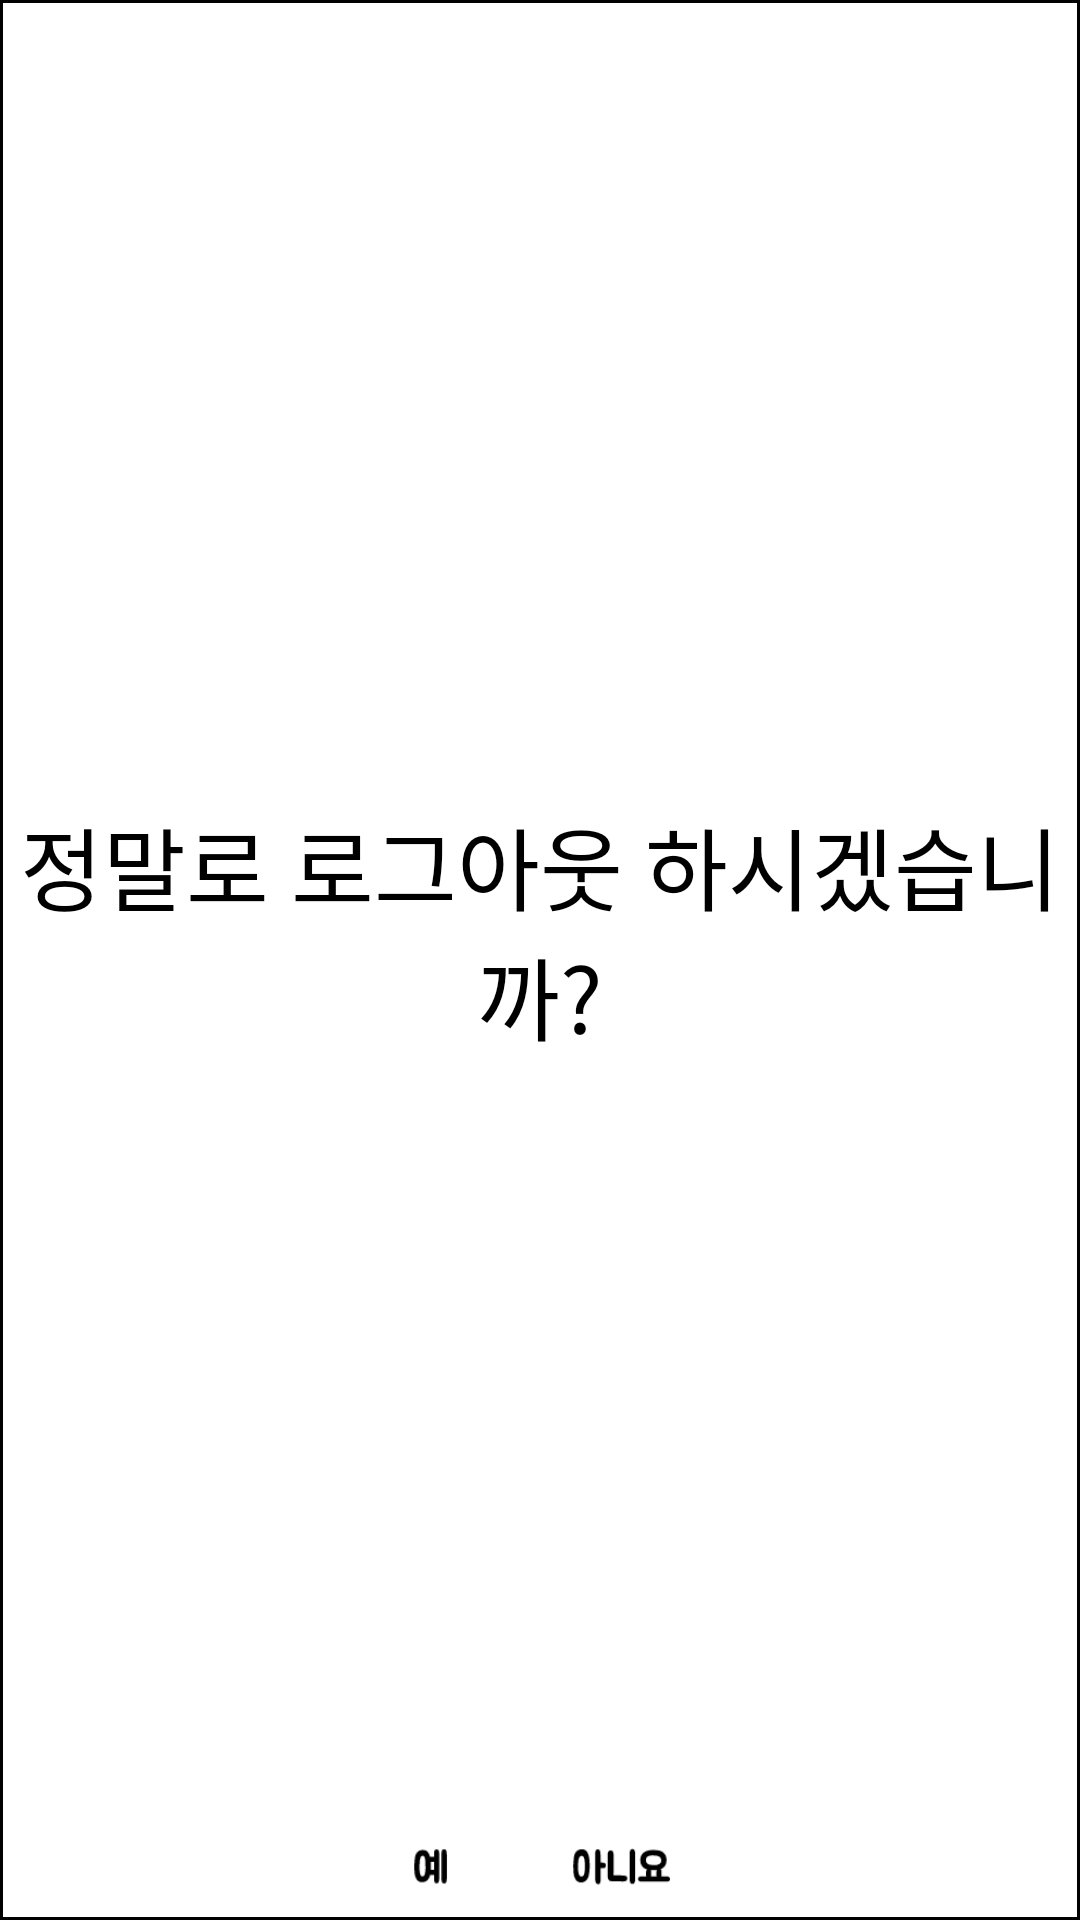

Produce the Android XML layout that renders to this screen, including the resource entries it uses.
<!-- AndroidManifest.xml: application theme Theme.Test -->
<!-- res/layout/requestsignout.xml -->
<?xml version="1.0" encoding="utf-8"?>
<androidx.constraintlayout.widget.ConstraintLayout xmlns:android="http://schemas.android.com/apk/res/android"
    xmlns:app="http://schemas.android.com/apk/res-auto"
    xmlns:tools="http://schemas.android.com/tools"
    android:layout_width="match_parent"
    android:layout_height="wrap_content"

    android:background="@drawable/leaderboard">

    <TextView
        android:id="@+id/quitText"
        android:layout_width="match_parent"
        android:layout_height="wrap_content"
        android:layout_marginTop="50dp"
        android:layout_marginBottom="70dp"
        android:fontFamily="@font/font"
        android:gravity="center"
        android:text="정말로 로그아웃 하시겠습니까?"
        android:textColor="#000000"
        android:textSize="30sp"
        app:layout_constraintBottom_toBottomOf="parent"
        app:layout_constraintStart_toStartOf="parent"
        app:layout_constraintTop_toTopOf="parent" />


    <ImageButton
        android:id="@+id/buttonyes"
        android:layout_width="30dp"
        android:layout_height="30dp"
        android:layout_marginStart="128dp"
        android:background="@drawable/yes"
        android:text="Button"
        app:layout_constraintBottom_toBottomOf="parent"
        app:layout_constraintEnd_toStartOf="@+id/buttonno"
        app:layout_constraintHorizontal_bias="0.013"
        app:layout_constraintStart_toStartOf="parent" />

    <ImageButton
        android:id="@+id/buttonno"
        android:layout_width="50dp"
        android:layout_height="30dp"
        android:layout_marginEnd="128dp"
        android:background="@drawable/no"
        android:text="Button"
        app:layout_constraintBottom_toBottomOf="parent"
        app:layout_constraintEnd_toEndOf="parent" />


</androidx.constraintlayout.widget.ConstraintLayout>
<!-- resources referenced by this layout -->
<resources>
  <!-- drawable leaderboard (drawable) -->
  <?xml version="1.0" encoding="utf-8"?>
  <shape xmlns:android="http://schemas.android.com/apk/res/android">
      <solid android:color="#FFFFFF"/>
      <stroke
          android:width="1dp"
          android:color="#000000"/>
  
  </shape>
  <!-- drawable no: png bitmap (drawable, 876 bytes) -->
  <!-- drawable yes: png bitmap (drawable, 498 bytes) -->
  <style name="Theme.Test" parent="Theme.MaterialComponents.DayNight.DarkActionBar">
          
          <item name="colorPrimary">@color/purple_500</item>
          <item name="colorPrimaryVariant">@color/purple_700</item>
          <item name="colorOnPrimary">@color/white</item>
          
          <item name="colorSecondary">@color/teal_200</item>
          <item name="colorSecondaryVariant">@color/teal_700</item>
          <item name="colorOnSecondary">@color/black</item>
          
          <item name="android:statusBarColor" tools:targetApi="l">?attr/colorPrimaryVariant</item>
      </style>
  <!-- not gathered from this repository: default colours our renderer supplied (Android Studio template values) -->
  <color name="purple_500">#FF6200EE</color>
  <color name="purple_700">#FF3700B3</color>
  <color name="teal_200">#FF03DAC5</color>
  <color name="teal_700">#FF018786</color>
  <color name="black">#FF000000</color>
  <color name="white">#FFFFFFFF</color>
</resources>
